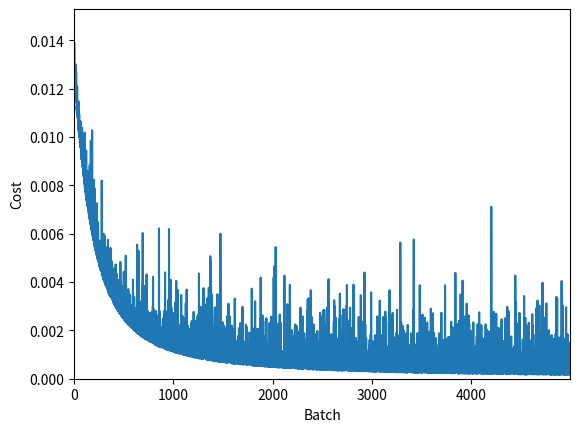

Source code (Python):
import collections

import numpy as np
import matplotlib.pyplot as plt


def hstack_lines(blocks, sep=' '):
    blocks = [x.split('\n') for x in blocks]
    height = max(len(block) for block in blocks)
    widths = [max(len(line) for line in block) for block in blocks]
    output = ''
    for y in range(height):
        for x, w in enumerate(widths):
            cell = blocks[x][y] if y < len(blocks[x]) else ''
            output += cell.rjust(w, ' ') + sep
        output += '\n'
    return output


class Example:
    """
    Immutable class representing one example in a dataset.
    """
    __slots__ = ('data', 'target')

    def __init__(self, data, target):
        object.__setattr__(self, 'data', data)
        object.__setattr__(self, 'target', target)

    def __setattr__(self, *args):
        raise TypeError

    def __delattr__(self, *args):
        raise TypeError

    def __repr__(self):
        data = ' '.join(str(round(x, 2)) for x in self.data)
        target = ' '.join(str(round(x, 2)) for x in self.target)
        return '({})->({})'.format(data, target)


class Activation:

    @staticmethod
    def apply(incoming):
        raise NotImplemented

    @staticmethod
    def delta(incoming, outgoing):
        raise NotImplemented


class Sigmoid(Activation):

    @staticmethod
    def apply(incoming):
        return 1 / (1 + np.exp(-incoming))

    @staticmethod
    def delta(incoming, outgoing):
        return outgoing * (1 - outgoing)


class Linear(Activation):

    @staticmethod
    def apply(incoming):
        return incoming

    @staticmethod
    def delta(incoming, outgoing):
        return np.ones(incoming.shape).astype(float)


class Relu(Activation):

    @staticmethod
    def apply(incoming):
        return np.maximum(incoming, 0)

    @staticmethod
    def delta(incoming, outgoing):
        return np.greater(incoming, 0).astype(float)


class Softmax(Activation):

    @staticmethod
    def apply(incoming):
        exp = np.exp(incoming)
        return exp / np.sum(exp)

    @staticmethod
    def delta(incoming, outgoing):
        others = np.dot(-outgoing, outgoing) - (-outgoing * outgoing)
        current = outgoing * (1 - outgoing)
        return others + current


class Cost:

    @staticmethod
    def apply(prediction, target):
        raise NotImplemented

    @staticmethod
    def delta(prediction, target):
        raise NotImplemented


class SquaredErrors(Cost):

    @staticmethod
    def apply(prediction, target):
        return np.sum(np.square(prediction - target)) / 2

    @staticmethod
    def delta(prediction, target):
        return prediction - target


class CrossEntropy(Cost):

    @staticmethod
    def apply(prediction, target):
        return np.sum(-target * np.log(prediction))

    @staticmethod
    def delta(prediction, target):
        return target-prediction


class Layer:

    def __init__(self, size, activation):
        assert isinstance(size, int) and size
        self.size = size
        self.activation = activation
        self.incoming = np.zeros(size)
        self.outgoing = np.zeros(size)
        assert len(self.incoming) == len(self.outgoing) == self.size

    def __len__(self):
        assert len(self.incoming) == len(self.outgoing)
        return len(self.incoming)

    def __repr__(self):
        return repr(self.outgoing)

    def __str__(self):
        table = zip(self.incoming, self.outgoing)
        rows = [' /'.join('{: >6.3f}'.format(x) for x in row) for row in table]
        return '\n'.join(rows)

    def apply(self, incoming):
        """
        Store the incoming activation, apply the activation function and store
        the result as outgoing activation.
        """
        assert len(incoming) == self.size
        self.incoming = incoming
        outgoing = self.activation.apply(self.incoming)
        assert len(outgoing) == self.size
        self.outgoing = outgoing

    def delta(self):
        """
        The derivative of the activation function at the current state.
        """
        return self.activation.delta(self.incoming, self.outgoing)


class Weight(np.ndarray):

    def __new__(cls, from_size, to_size, init_scale=1e-2):
        # Add extra weights for the biases.
        shape = (from_size + 1, to_size)
        values = np.random.normal(0, init_scale, shape)
        return np.ndarray.__new__(cls, shape, float, values)

    def __str__(self):
        rows = [' '.join('{: >6.3f}'.format(x) for x in row) for row in self]
        return '\n'.join(rows)

    def forward(self, previous):
        # Add bias input of one.
        previous = np.insert(previous, 0, 1)
        assert previous[0] == 1
        current = previous.dot(self)
        return current

    def backward(self, next_):
        current = next_.dot(self.transpose())
        # Don't expose the bias input of one.
        current = current[1:]
        return current


class Network:

    def __init__(self, layers):
        self.layers = layers
        self.sizes = tuple(layer.size for layer in self.layers)
        # Weights are stored as matrices of the shape length of the left layer
        # times length of the right layer.
        shapes = zip(self.sizes[:-1], self.sizes[1:])
        self.weights = list(Weight(*shape) for shape in shapes)
        # Weight matrices are in between the layers.
        assert len(self.weights) == len(self.layers) - 1

    def feed(self, data):
        assert len(data) == self.layers[0].size
        self.layers[0].apply(data)
        return self.forward(self.weights)

    def forward(self, weights):
        """
        Evaluate the network with alternative weights on its last input and
        return the output activation.
        """
        # Propagate trough the remaining layers.
        connections = zip(self.layers[:-1], weights, self.layers[1:])
        for previous, weight, current in connections:
            incoming = weight.forward(previous.outgoing)
            current.apply(incoming)
        # Return the activations of the output layer.
        return self.layers[-1].outgoing

    def visualize(self):
        print('Layers\n------')
        print(hstack_lines(map(str, self.layers), '  '))
        print('Weights\n-------')
        print(hstack_lines(map(str, self.weights), '  '))


class Gradient:

    def __init__(self, *args, **kwargs):
        assert len(args) == 2 and not kwargs
        assert isinstance(args[0], Network) and issubclass(args[1], Cost)
        self.network = args[0]
        self.cost = args[1]()

    def apply(self, target):
        raise NotImplemented


class Backpropagation(Gradient):

    def __init__(self, *args, **kwargs):
        super().__init__(*args, **kwargs)

    def apply(self, target):
        layers = self._layers(target)
        weights = self._weights(layers)
        return weights

    def _layers(self, target):
        assert len(target) == self.network.layers[-1].size
        # We start with the gradient at the output layer. It's computed as the
        # product of error derivative and local derivative at the last layer.
        prediction = self.network.layers[-1].outgoing
        cost = self.cost.delta(prediction, target)
        local = self.network.layers[-1].delta()
        assert len(cost) == len(local)
        gradient = [cost * local]
        # Propagate backwards through the hidden layers but not the input
        # layer.  The current weight matrix is the one to the right of the
        # current layer.
        hidden = list(zip(self.network.weights[1:], self.network.layers[1:-1]))
        assert all(x.shape[0] - 1 == len(y) for x, y in hidden)
        for weight, layer in reversed(hidden):
            # The gradient at a layer is computed as the derivative of both the
            # local activation and the weighted sum of the derivatives in the
            # deeper layer.
            backward = weight.backward(gradient[-1])
            local = layer.delta()
            assert len(layer) == len(backward) == len(local)
            gradient.append(backward * local)
        gradient = list(reversed(gradient))
        assert len(gradient) == len(network.layers) - 1
        # We computed the gradient at the hidden layers and the output layer.
        assert len(gradient) == len(network.layers) - 1
        assert all(len(x) == y.size for x, y in
            zip(gradient, self.network.layers[1:]))
        return gradient

    def _weights(self, delta_layers):
        gradient = []
        # The gradient with respect to the weights is computed as the gradient
        # at the target neuron multiplied by the activation of the source
        # neuron.
        for previous, delta in zip(network.layers[:-1], delta_layers):
            # We want to tweak the bias weights so we need them in the
            # gradient.
            bias_and_activation = np.insert(previous.outgoing, 0, 1)
            assert bias_and_activation[0] == 1
            gradient.append(np.outer(bias_and_activation, delta))
        # The gradient of the weights has the same size as the weights.
        assert len(gradient) == len(network.weights)
        assert all(len(x) == len(y) for x, y in
            zip(gradient, self.network.weights))
        return gradient


class NumericalGradient(Gradient):

    def __init__(self, *args, **kwargs):
        self.distance = kwargs.pop('distance', 1e-5)
        super().__init__(*args, **kwargs)

    def apply(self, target):
        """
        Modify each weight individually in both directions to calculate a
        numerical gradient of the weights.
        """
        # We need a copy of the weights that we can modify to evaluate the cost
        # function on.
        weights = self.network.weights.copy()
        gradient = list(np.zeros(weight.shape) for weight
            in self.network.weights)
        for i, connection in enumerate(network.weights):
            for j, original in np.ndenumerate(connection):
                # Sample above and below and compute costs.
                weights[i][j] = original + self.distance
                above = self._evaluate(weights, target)
                weights[i][j] = original - self.distance
                below = self._evaluate(weights, target)
                # Restore the original value so we can reuse the weight matrix
                # for the next iteration.
                weights[i][j] = original
                # Compute the numerical gradient.
                gradient[i][j] = (above - below) / (2 * self.distance)
        return gradient

    def _evaluate(self, weights, target):
        prediction = self.network.forward(weights)
        cost = self.cost.apply(prediction, target)
        return cost


class CheckedGradient(Gradient):

    def __init__(self, *args, **kwargs):
        self.tolerance = kwargs.pop('tolerance', 1e-8)
        distance = kwargs.pop('distance', 1e-5)
        super().__init__(*args[:-1], **kwargs)
        GradientClass = args[-1]
        assert issubclass(GradientClass, Gradient)
        self.gradient = GradientClass(self.network, args[1])
        self.numerical = NumericalGradient(self.network, args[1],
            distance=distance)

    def apply(self, target):
        gradient = self.gradient.apply(target)
        computed = self._flatten(gradient)
        numerical = self._flatten(self.numerical.apply(target))
        distances = np.absolute(computed - numerical)
        worst = distances.max() / np.absolute(numerical).max()
        if worst > self.tolerance:
            print('Gradient differs by {:.2f}%'.format(100 * worst))
        else:
            print('Gradient looks good')
        return gradient

    def _flatten(self, gradient):
        return np.hstack(np.array(list(x.flatten() for x in gradient)))


class Optimization:

    def __init__(self, *args, **kwargs):
        assert len(args) == 2 and not kwargs
        assert isinstance(args[0], Network)
        self.network = args[0]
        self.cost = args[1]()

    def apply(self, examples):
        """
        Expected to return a list or generator of cost values.
        """
        raise NotImplemented


class GradientDecent(Optimization):

    def __init__(self, *args, **kwargs):
        assert isinstance(args[-1], Gradient)
        self.gradient = args[-1]
        self.learning_rate = kwargs.pop('learning_rate', 1e-6)
        super().__init__(*args[:-1], **kwargs)

    def apply(self, examples):
        """
        Perform a forward and backward pass for each example. For each
        example, update the weights in the opposite direction scaled by the
        learning rate. Return the cost for each sample.
        """
        for example in examples:
            gradient, cost = self._compute(example)
            self._update_weights(gradient)
            yield cost

    def _update_weights(self, gradient):
        for index, derivative in enumerate(gradient):
            self.network.weights[index] -= self.learning_rate * derivative

    def _compute(self, example):
        """
        Compute and average gradients and costs over all the examples.
        """
        prediction = self.network.feed(example.data)
        gradient = self.gradient.apply(example.target)
        cost = self.cost.apply(prediction, example.target)
        return gradient, cost


class BatchGradientDecent(GradientDecent):

    def __init__(self, *args, **kwargs):
        super().__init__(*args, **kwargs)

    def apply(self, examples):
        """
        Perform a forward and backward pass for each example and average the
        gradients. Update the weights in the opposite direction scaled by the
        learning rate. Return the average cost over the examples.
        """
        gradient, cost = self._compute(examples)
        self._update_weights(gradient)
        return [cost]

    def _compute(self, examples):
        """
        Compute and average gradients and costs over all the examples.
        """
        avg_cost = 0
        avg_gradient = list(np.zeros(weight.shape) for weight in
            self.network.weights)
        for example in examples:
            gradient, cost = super()._compute(example)
            assert len(gradient) == len(avg_gradient)
            avg_cost += cost / len(examples)
            for index, values in enumerate(gradient):
                avg_gradient[index] += values
        # Normalize by the number of examples.
        cost /= len(examples)
        gradient = list(x / len(examples) for x in avg_gradient)
        return gradient, cost

    def _print_min_max(self):
        # The minimum and maximum gradient values are useful to validate
        # the gradient calculation and understand what the network is doing
        # internally.
        flat = np.hstack(np.array(list(x.flatten() for x in gradient)))
        print('gradient min:', flat.min(), 'max:', flat.max())


class MiniBatchGradientDecent(BatchGradientDecent):

    def __init__(self, *args, **kwargs):
        self.batch_size = kwargs.pop('batch_size', 10)
        super().__init__(*args, **kwargs)

    def apply(self, examples):
        for batch in self._batched(examples, self.batch_size):
            yield super().apply(batch)

    def _batched(self, examples, size):
        for i in range(0, len(examples), size):
            yield examples[i:i+size]


class Plot:

    def __init__(self, optimization, refresh=100, smoothing=1):
        self.optimization = optimization
        self.refresh = refresh
        self.smoothing = smoothing
        self.costs = []
        self.smoothed = []
        self._init_plot()

    def apply(self, cost):
        self.costs.append(cost)
        self.smoothed.append(np.mean(self.costs[-self.smoothing:]))
        if len(self.costs) % self.refresh == 0:
            self._refresh()

    def _init_plot(self):
        self.plot, = plt.plot([], [])
        plt.xlabel('Batch')
        plt.ylabel('Cost')
        plt.ion()
        plt.show()

    def _refresh(self):
        range_ = range(len(self.smoothed))
        plt.xlim(xmin=0, xmax=range_[-1])
        plt.ylim(ymin=0, ymax=1.1*max(self.smoothed))
        self.plot.set_data(range_, self.smoothed)
        plt.draw()
        plt.pause(0.001)


def examples_regression(amount, inputs=10):
    data = np.random.rand(amount, inputs)
    products = np.prod(data, axis=1)
    products = products / np.max(products)
    sums = np.sum(data, axis=1)
    sums = sums / np.max(sums)
    targets = np.column_stack([sums, products])
    return [Example(x, y) for x, y in zip(data, targets)]


def examples_classification(amount, inputs=10, classes=3):
    data = np.random.randint(0, 1000, (amount, inputs))
    mods = np.mod(np.sum(data, axis=1), classes)
    data = data.astype(float) / data.max()
    targets = np.zeros((amount, classes))
    for index, mod in enumerate(mods):
        targets[index][mod] = 1
    return [Example(x, y) for x, y in zip(data, targets)]


if __name__ == '__main__':
    # Generate and split dataset.
    examples = examples_regression(50000)
    split = int(0.8 * len(examples))
    training, testing = examples[:split], examples[split:]
    # Create a network. The input and output layer sizes are derived from the
    # input and target data.
    network = Network([
        Layer(len(training[0].data), Linear),
        Layer(10, Sigmoid),
        Layer(10, Sigmoid),
        Layer(len(training[0].target), Sigmoid)
    ])
    # Training.
    cost = SquaredErrors
    gradient = Backpropagation(network, cost)
    # gradient = CheckedGradient(network, cost, Backpropagation)
    optimization = MiniBatchGradientDecent(network, cost, gradient,
        learning_rate=1e-2)
    plot = Plot(optimization)
    for error in optimization.apply(examples):
        plot.apply(error)
    # Evaluation.
    predictions = [network.feed(x.data) for x in testing]
    errors = [cost().apply(x, y.target) for x, y in zip(predictions, testing)]
    print('Test set performance:', sum(errors) / len(testing))

